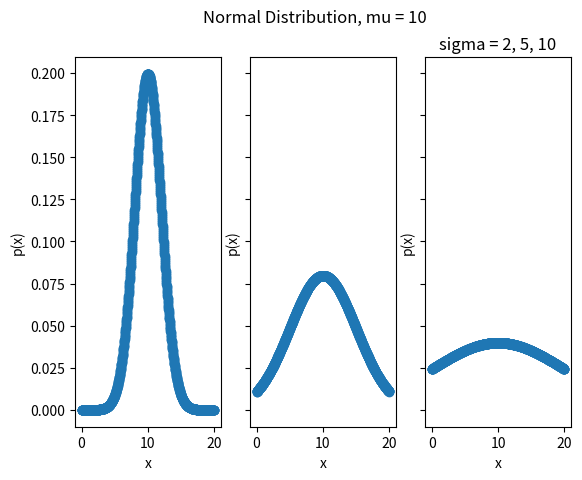

Source code (Python):
##################################################################################
###                           IMPORT LIBRARIES                                 ###
##################################################################################

import matplotlib

## NOTE: How-To: Run This Script On Your Computer
#
# To render the website, I have to use a "headless" backend to generate the images. 
# If you want to run this script on your computer, comment out the following line 
# with the "#" you see appended to each line of this comment:

matplotlib.use('agg')

# And uncomment this line: 

# matplotlib.use('tkagg')

import matplotlib.pyplot as plt
import math

##################################################################################
###                                FUNCTIONS                                   ###
##################################################################################

def standardize(x, mu = 0, sigma = 1):
    return (x - mu) / sigma

def normal_density(x, mu = 0, sigma = 1):
    z = standardize(x, mu, sigma)
    exponent = - 0.5 * (z ** 2)
    constant = 1 / (sigma * math.sqrt(2 * math.pi))
    density = constant * math.exp(exponent)
    return density

##################################################################################
###                                SCRIPT                                      ###
##################################################################################

# Create New Figures and Axes
fig, axs = plt.subplots(1, 3, sharey=True)

# NOTE: 
#   n is the number of points in the graph
#   mu is the mean of the normal distribution
#   sigma is the standard deviation of the normal distribution
n = 1000

mu = 10

standard_deviations = [ 2, 5, 10 ]


graph_start = 0
graph_end = 20
graph_step = (graph_end - graph_start) / n
x_data = [ graph_start + i * graph_step for i in range(n) ]

for index, sigma in enumerate(standard_deviations):
    # Generate normal data    
    y_data = [ normal_density(x, mu, sigma) for x in x_data ]
    axs[index].scatter(x_data, y_data)
    axs[index].set_xlabel("x")
    axs[index].set_ylabel("p(x)")

# Label the graph appropriately
plt.suptitle("Normal Distribution, mu = 10")
plt.title(f"sigma = 2, 5, 10")

plt.show()